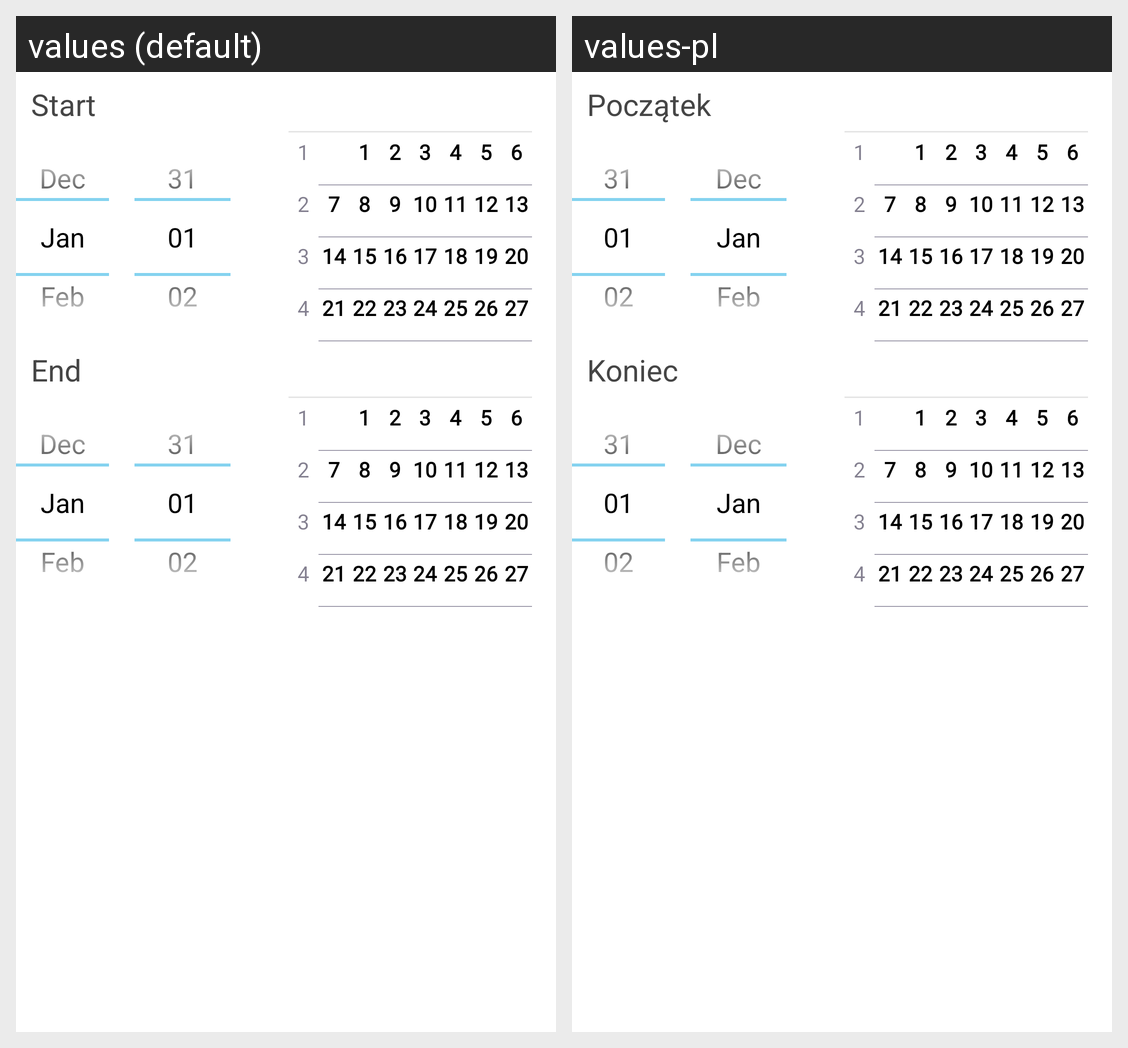

For this localized Android screen grid, give each drawn string resource with its value in every locale shown.
Android screen res/layout/wybor_daty_dialog_fragment.xml rendered under 2 locales, left to right: values (default), values-pl. Device: Nexus 5 (rendered at 1080×1920; each locale shown at half size, 540×960, under a caption strip naming it); theme AppTheme.
Strings drawn on this screen, with the default value and each locale's value (text and hints the layout hard-codes, and strings that could not be matched under every locale, appear in the picture but are not listed):

poczatek
  values: Start
  values-pl: Początek

koniec
  values: End
  values-pl: Koniec
